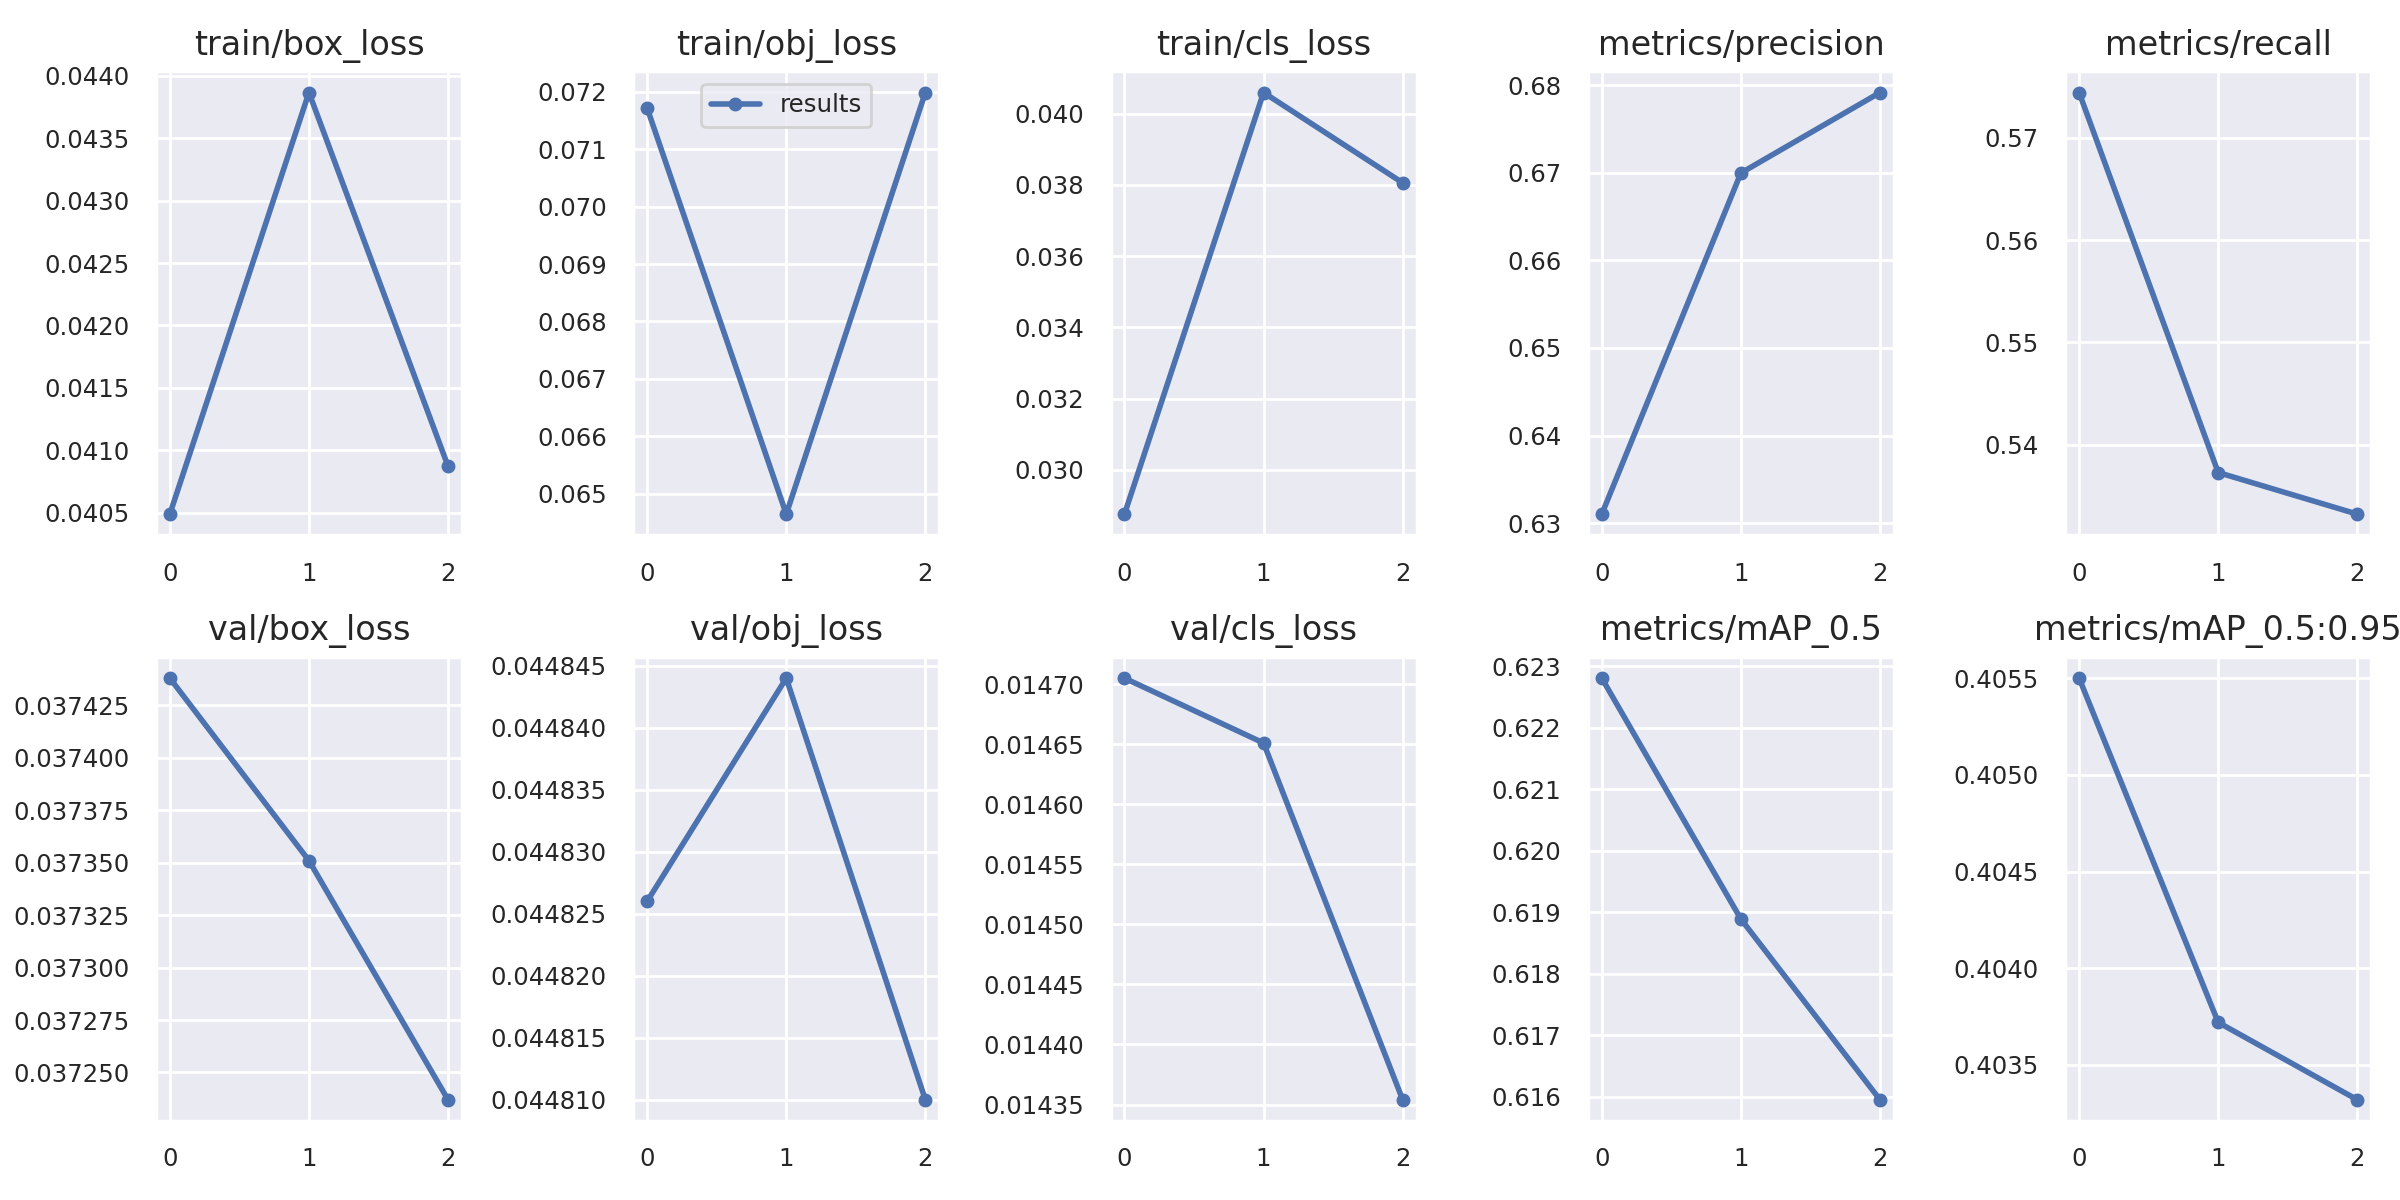

Data behind this chart, as committed beside it:
epoch, train/box_loss, train/obj_loss, train/cls_loss, metrics/precision, metrics/recall, metrics/mAP_0.5, metrics/mAP_0.5:0.95, val/box_loss, val/obj_loss, val/cls_loss, x/lr0, x/lr1, x/lr2
0, 0.04049, 0.07172, 0.02875, 0.631, 0.5744, 0.6228, 0.4055, 0.03744, 0.04483, 0.0147, 7e-05, 7e-05, 0.09937
1, 0.04387, 0.06464, 0.04059, 0.67, 0.5373, 0.6189, 0.4037, 0.03735, 0.04484, 0.01465, 0.0001163, 0.0001163, 0.09862
2, 0.04087, 0.07199, 0.03806, 0.6791, 0.5332, 0.6159, 0.4033, 0.03724, 0.04481, 0.01435, 7.475e-05, 7.475e-05, 0.09778
